Dataset: monkey-detection (GitHub, ellail-mardi/monkey-detection). Classes: thermal, visual.

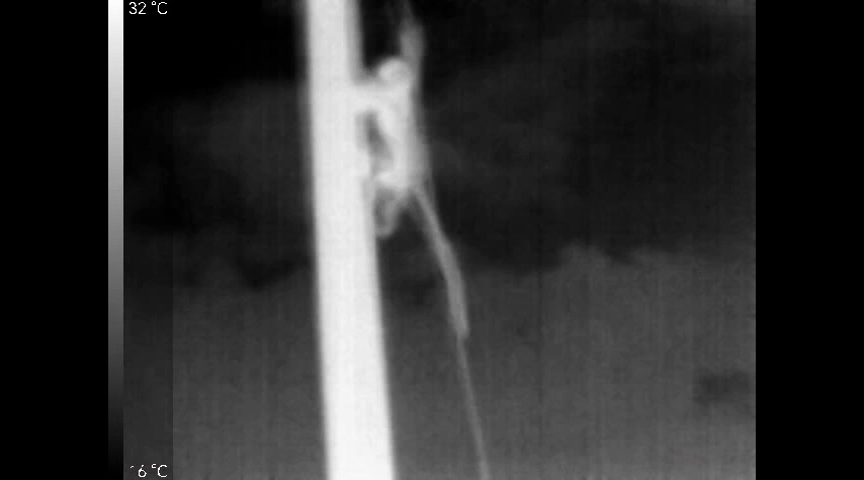
Label: thermal

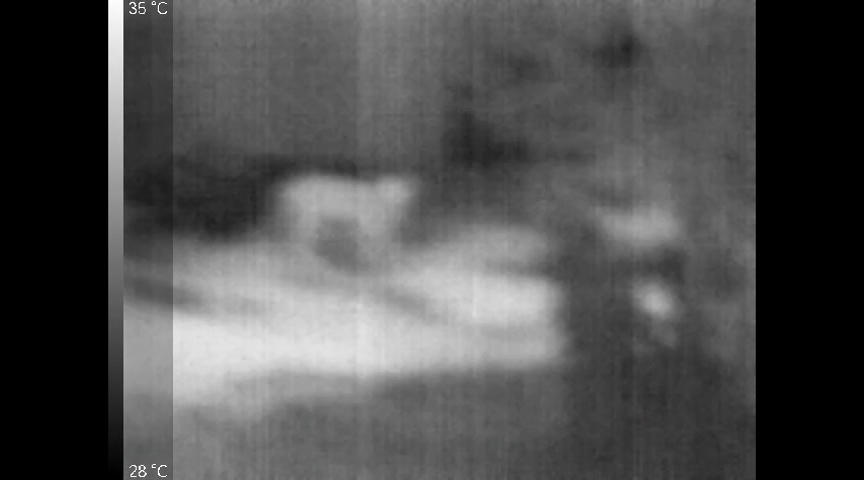
Label: thermal

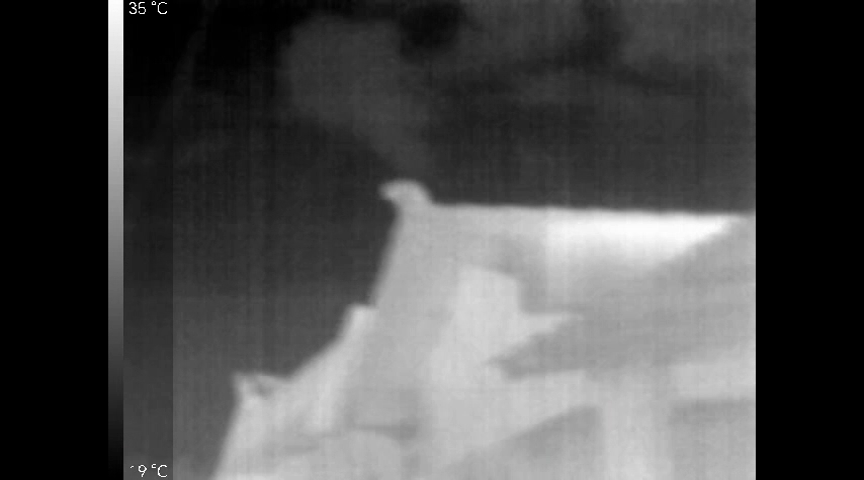
Label: thermal

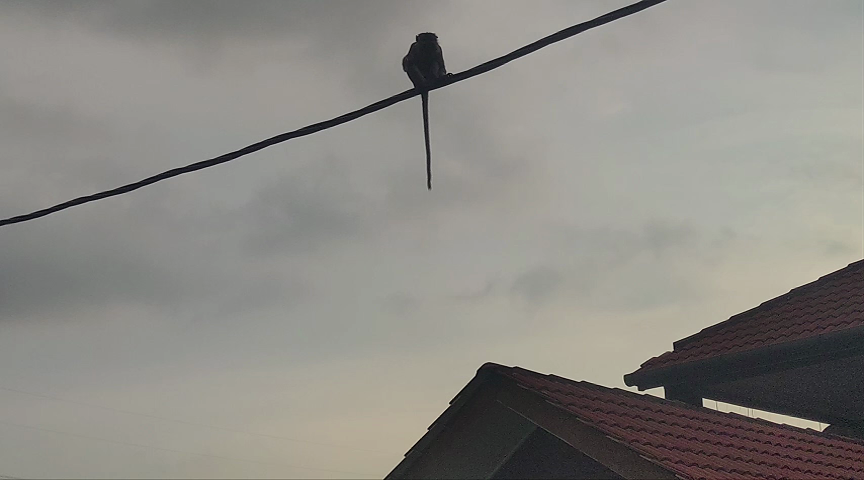
Label: visual

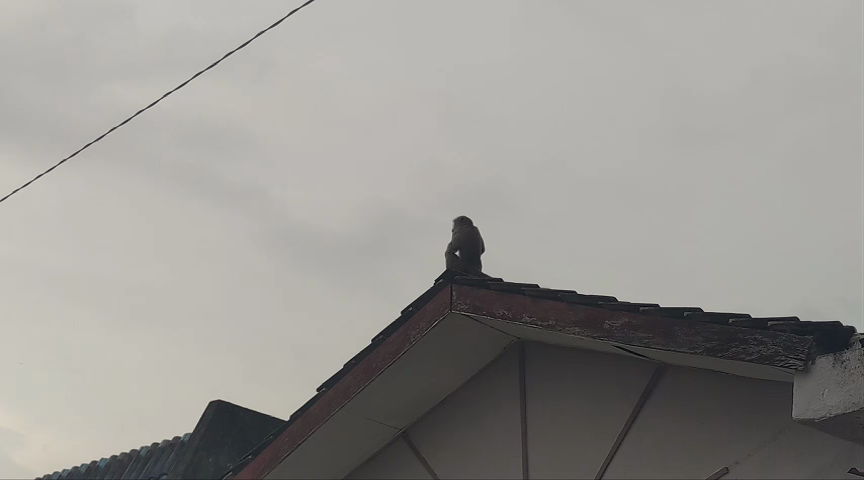
Label: visual

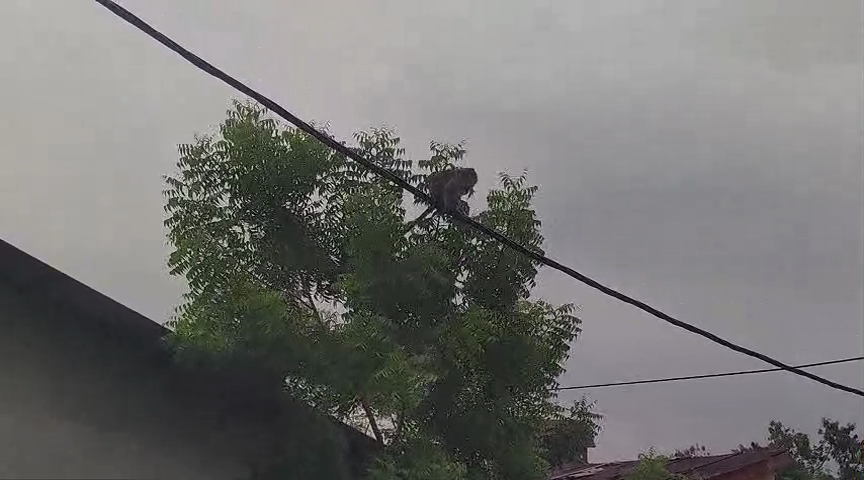
Label: visual
